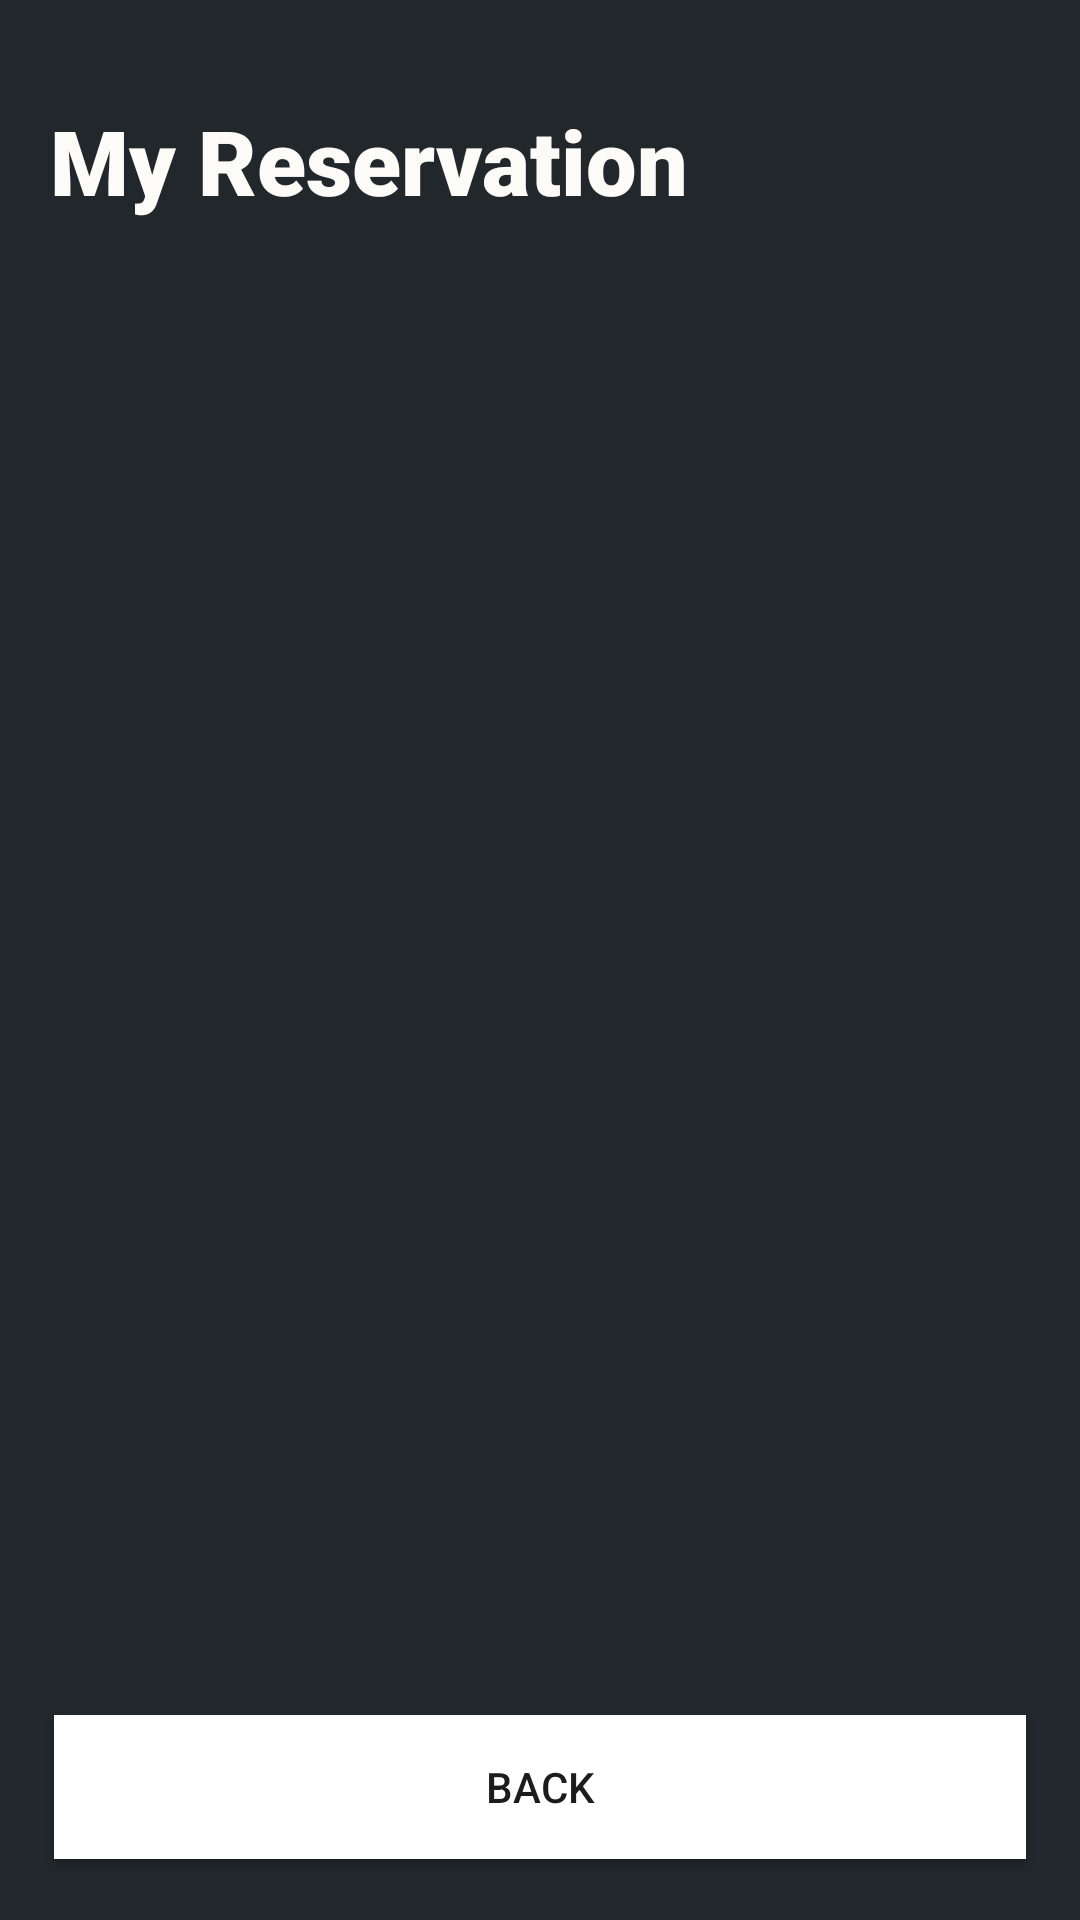

Produce the Android XML layout that renders to this screen, including the resource entries it uses.
<!-- AndroidManifest.xml: application theme Theme.Material3.Light.NoActionBar -->
<!-- res/layout/activity_view_reservation.xml -->
<?xml version="1.0" encoding="utf-8"?>
<LinearLayout
    xmlns:android="http://schemas.android.com/apk/res/android"
    android:layout_width="match_parent"
    android:layout_height="match_parent"
    android:orientation="vertical"
    android:background="@color/primary_color">


    
    <LinearLayout
        android:layout_width="match_parent"
        android:layout_height="wrap_content"
        android:orientation="horizontal"
        android:layout_marginLeft="50px"
        android:layout_marginTop="100px">

        <TextView
            android:id="@+id/column1_heading"
            android:layout_width="0dp"
            android:layout_height="wrap_content"
            android:layout_weight="1"
            android:fontFamily="sans-serif-black"
            android:gravity="left"
            android:lines="1"
            android:text="My Reservation"
            android:textColor="@color/text_color"
            android:textFontWeight="950"
            android:textSize="30sp"/>

    </LinearLayout>

    <LinearLayout
        android:layout_width="wrap_content"
        android:layout_height="0dip"
        android:layout_weight="1.1"
        android:layout_marginTop="100px">
        
        <ListView
            android:id="@+id/listview"
            android:layout_width="match_parent"
            android:layout_height="match_parent"
            android:layout_weight="1"
            android:listSelector="@android:color/transparent"
            android:cacheColorHint="@android:color/transparent"
            android:divider="@null"/>
    </LinearLayout>
    
    <LinearLayout
        android:layout_width="match_parent"
        android:layout_height="0dip"
        android:layout_weight="0.2"
        android:gravity="center_horizontal|bottom"
        android:orientation="horizontal"
        android:weightSum="1">
        <androidx.appcompat.widget.AppCompatButton
            android:id="@+id/back_button"
            android:layout_width="0dip"
            android:layout_height="wrap_content"
            android:layout_weight="0.9"
            android:layout_marginBottom="30px"
            android:background="@color/white"
            android:text="Back"/>
    </LinearLayout>

</LinearLayout>
<!-- resources referenced by this layout -->
<resources>
  <color name="primary_color">#22272c</color>
  <color name="text_color">#fcfbf8</color>
  <color name="white">#FFFFFFFF</color>
</resources>
